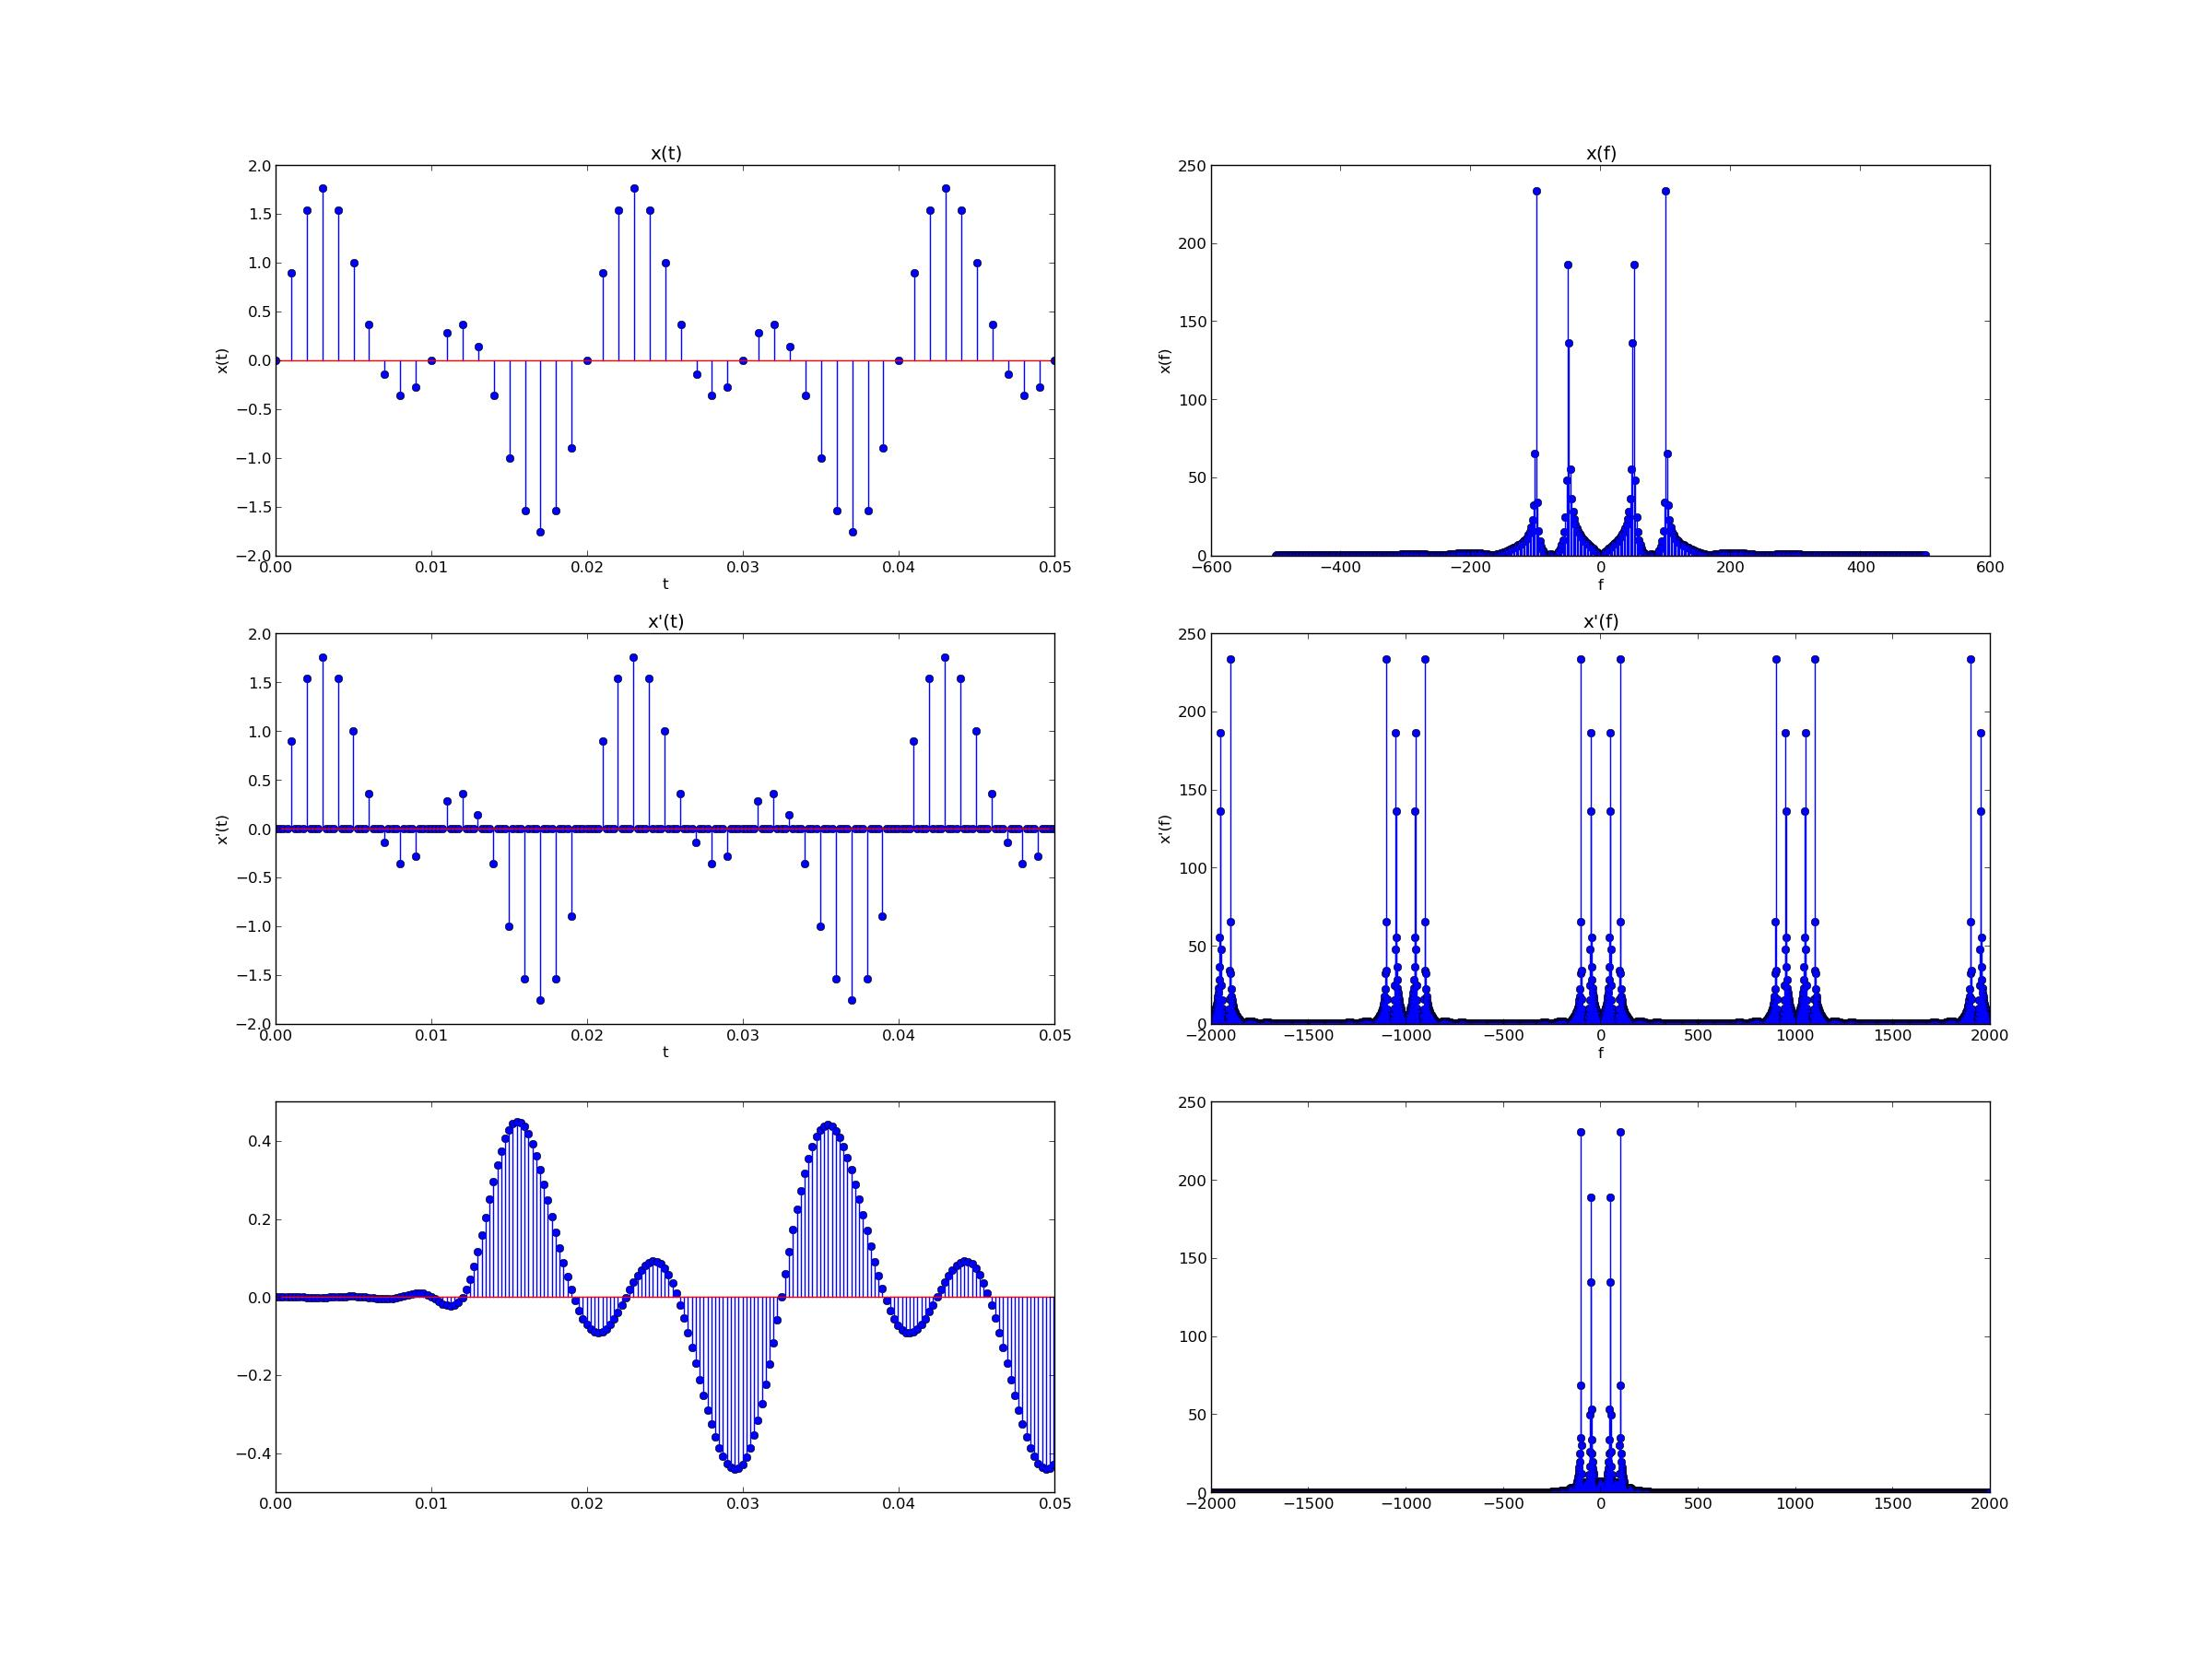

Here is the Python script that generated this plot:
import numpy as np
import matplotlib.pylab as pl 
import scipy.signal as signal
import dsp
L = 4
fig = pl.figure(figsize=(24,18))
# x(t) 
tao = 0.5
dt = 0.001
Ts = dt
fs = 1/Ts
t = np.arange(0,tao,dt)
x_t = np.sin(2*np.pi*50*t)+np.sin(2*np.pi*100*t)
ax1 = fig.add_subplot(3,2,1)
ax1.stem(t,x_t)
ax1.set_xlabel('t')
ax1.set_ylabel('x(t)')
ax1.set_title('x(t)')
ax1.set_xlim([0,0.05])
# x(f)
N = dsp.get_fft_len(x_t)
x_f = np.fft.fftshift(np.abs(np.fft.fft(x_t,n=N)))
f = np.linspace(-fs/2,fs/2,N)
ax2 = fig.add_subplot(3,2,2)
ax2.stem(f,x_f)
ax2.set_xlabel('f')
ax2.set_ylabel('x(f)')
ax2.set_title('x(f)')
# ax2.set_xlim([-120,120])
# x'(t)
t_intp = np.linspace(0,max(t),len(t)*L,endpoint='False')
x_intp_t = np.asarray([])
for i in range(len(x_t)):
	temp = np.asarray([x_t[i],0,0,0])
	x_intp_t = np.hstack([x_intp_t,temp])
ax3 = fig.add_subplot(3,2,3)
ax3.stem(t_intp,x_intp_t)
ax3.set_xlabel('t')
ax3.set_ylabel("x'(t)")
ax3.set_title("x'(t)")
ax3.set_xlim([0,0.05])
# x'(f)
fs_intp = 1/dt*L
N = dsp.get_fft_len(x_intp_t)
x_intp_f = np.fft.fftshift(np.abs(np.fft.fft(x_intp_t,n=N)))
# f = np.fft.fftshift(np.arange(0,N)-N/2)
f = np.linspace(-fs_intp/2,fs_intp/2,N)
ax4 = fig.add_subplot(3,2,4)
ax4.stem(f,x_intp_f)		
ax4.set_xlabel('f')
ax4.set_ylabel("x'(f)")
ax4.set_title("x'(f)")
# ax4.set_xlim([-120,120])

# ax5 filter
length = 72
# bpass = signal.remez(length,[0,0.02,0.025,0.05,0.1,0.5],[0,1,0])
bpass = signal.firwin(101,120.0/(N/2))
freq, response = signal.freqz(bpass)
y_t = signal.lfilter(bpass,1,x_intp_t)
ax5 = fig.add_subplot(3,2,5)
ax5.stem(t_intp,y_t)
ax5.set_xlim([0,0.05])
# ax6
y_f = np.fft.fftshift(np.abs(np.fft.fft(y_t,n=N)))
# f = np.fft.fftshift(np.arange(0,N)-N/2)
f = np.linspace(-fs_intp/2,fs_intp/2,N)
ax6 = fig.add_subplot(3,2,6)
ax6.stem(f,y_f)		
# ax6.set_xlabel('f')
# ax6.set_ylabel("x'(f)")
# ax6.set_title("x'(f)")








fig.savefig('up_sample_1.jpg')
